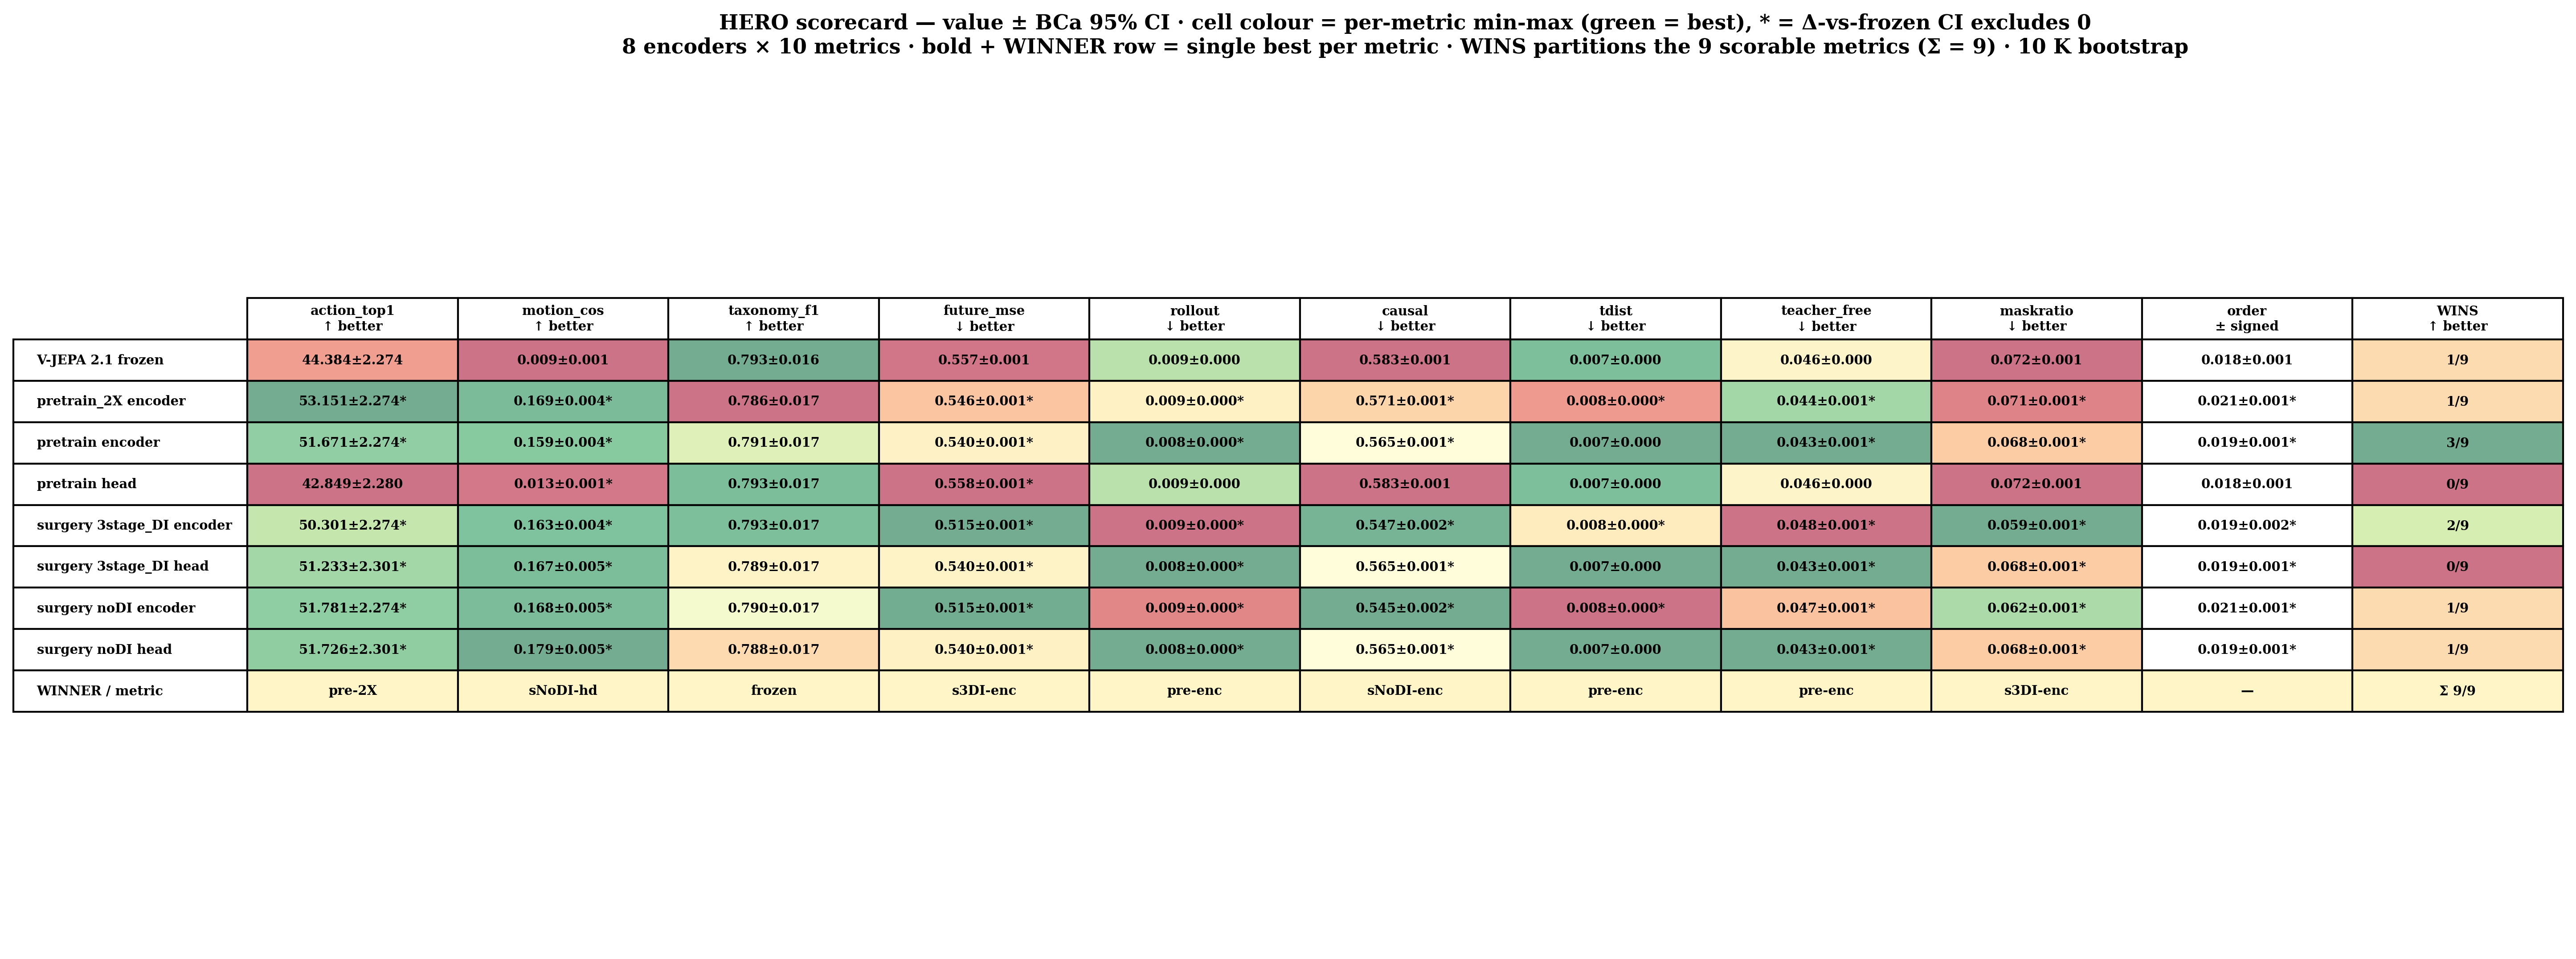

The file beside this chart, header and first rows:
encoder, action_top1, motion_cos, taxonomy_f1, future_mse, rollout, causal, tdist, teacher_free, maskratio, order, WINS
V-JEPA 2.1 frozen, 44.384±2.274, 0.009±0.001, 0.793±0.016, 0.557±0.001, 0.009±0.000, 0.583±0.001, 0.007±0.000, 0.046±0.000, 0.072±0.001, 0.018±0.001, 1/9
pretrain_2X encoder, 53.151±2.274*, 0.169±0.004*, 0.786±0.017, 0.546±0.001*, 0.009±0.000*, 0.571±0.001*, 0.008±0.000*, 0.044±0.001*, 0.071±0.001*, 0.021±0.001*, 1/9
pretrain encoder, 51.671±2.274*, 0.159±0.004*, 0.791±0.017, 0.540±0.001*, 0.008±0.000*, 0.565±0.001*, 0.007±0.000, 0.043±0.001*, 0.068±0.001*, 0.019±0.001*, 3/9
pretrain head, 42.849±2.280, 0.013±0.001*, 0.793±0.017, 0.558±0.001*, 0.009±0.000, 0.583±0.001, 0.007±0.000, 0.046±0.000, 0.072±0.001, 0.018±0.001, 0/9
surgery 3stage_DI encoder, 50.301±2.274*, 0.163±0.004*, 0.793±0.017, 0.515±0.001*, 0.009±0.000*, 0.547±0.002*, 0.008±0.000*, 0.048±0.001*, 0.059±0.001*, 0.019±0.002*, 2/9
surgery 3stage_DI head, 51.233±2.301*, 0.167±0.005*, 0.789±0.017, 0.540±0.001*, 0.008±0.000*, 0.565±0.001*, 0.007±0.000, 0.043±0.001*, 0.068±0.001*, 0.019±0.001*, 0/9
surgery noDI encoder, 51.781±2.274*, 0.168±0.005*, 0.790±0.017, 0.515±0.001*, 0.009±0.000*, 0.545±0.002*, 0.008±0.000*, 0.047±0.001*, 0.062±0.001*, 0.021±0.001*, 1/9
surgery noDI head, 51.726±2.301*, 0.179±0.005*, 0.788±0.017, 0.540±0.001*, 0.008±0.000*, 0.565±0.001*, 0.007±0.000, 0.043±0.001*, 0.068±0.001*, 0.019±0.001*, 1/9
WINNER, pre-2X, sNoDI-hd, frozen, s3DI-enc, pre-enc, sNoDI-enc, pre-enc, pre-enc, s3DI-enc, —, Σ 9/9
